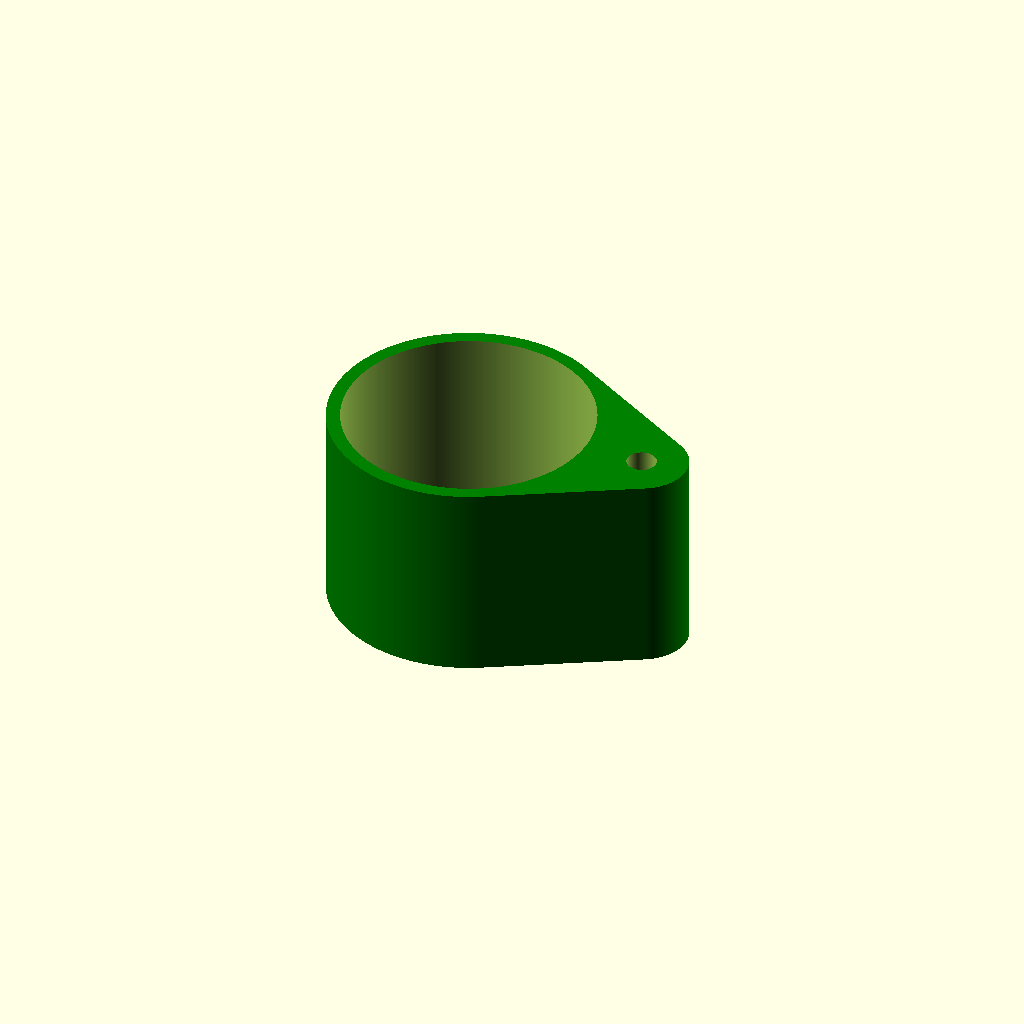
Cell 1 — every parameter at its default value.
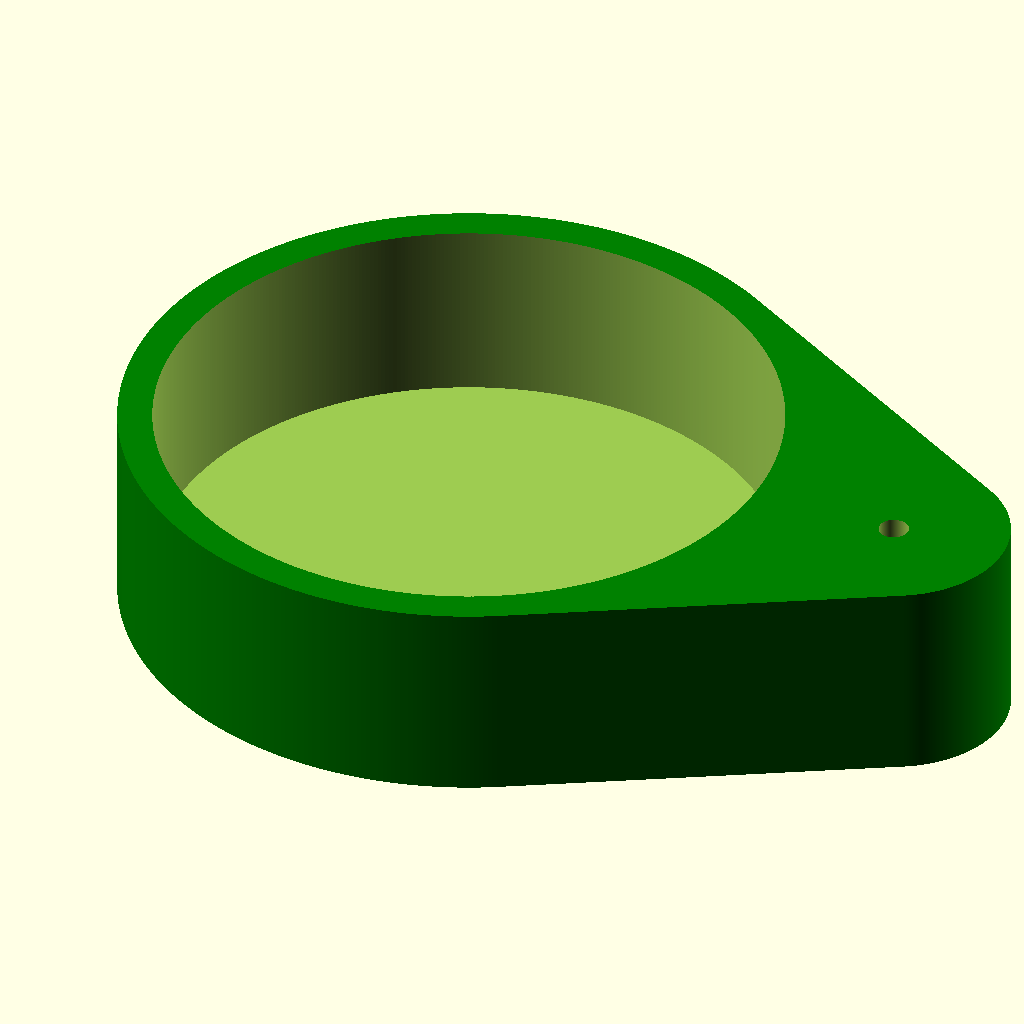
Cell 2: the same model with pot_radius = 150.
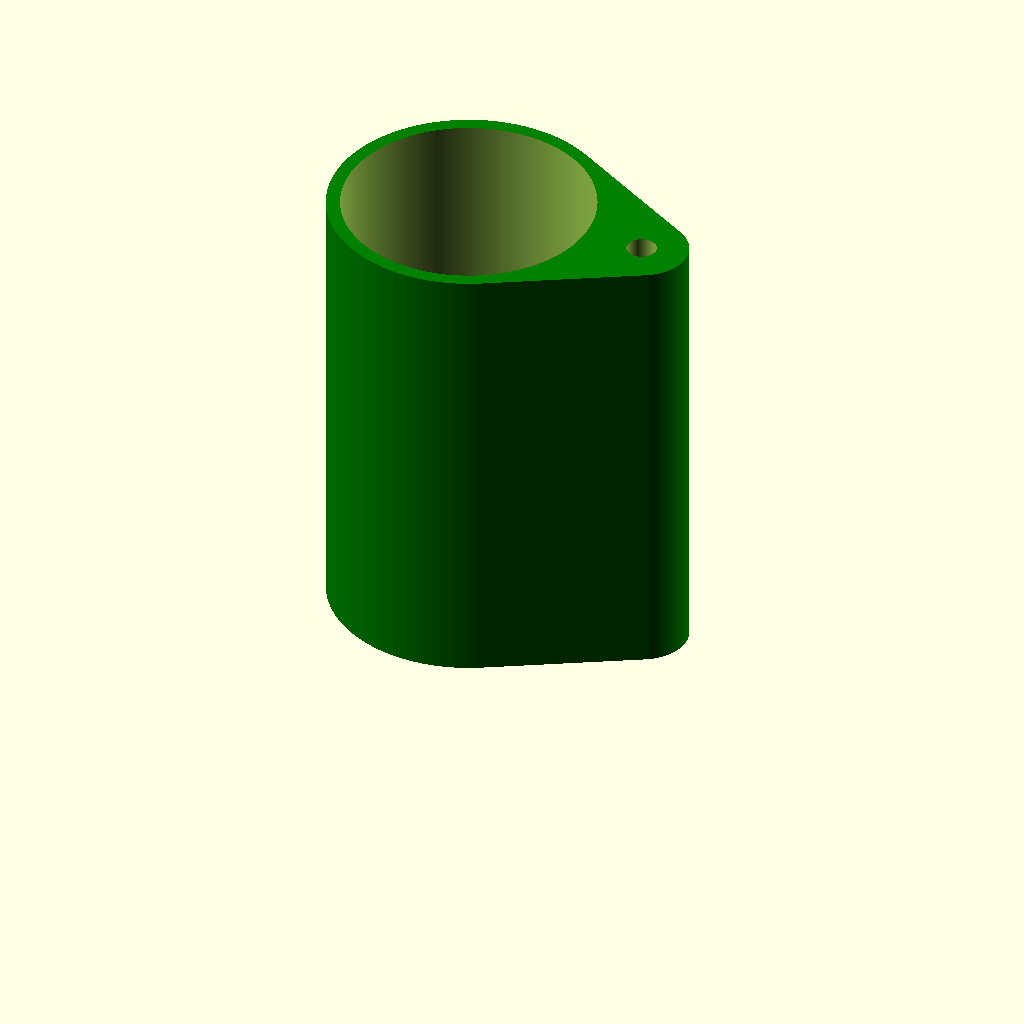
Cell 3: pot_depth = 200 (everything else at default).
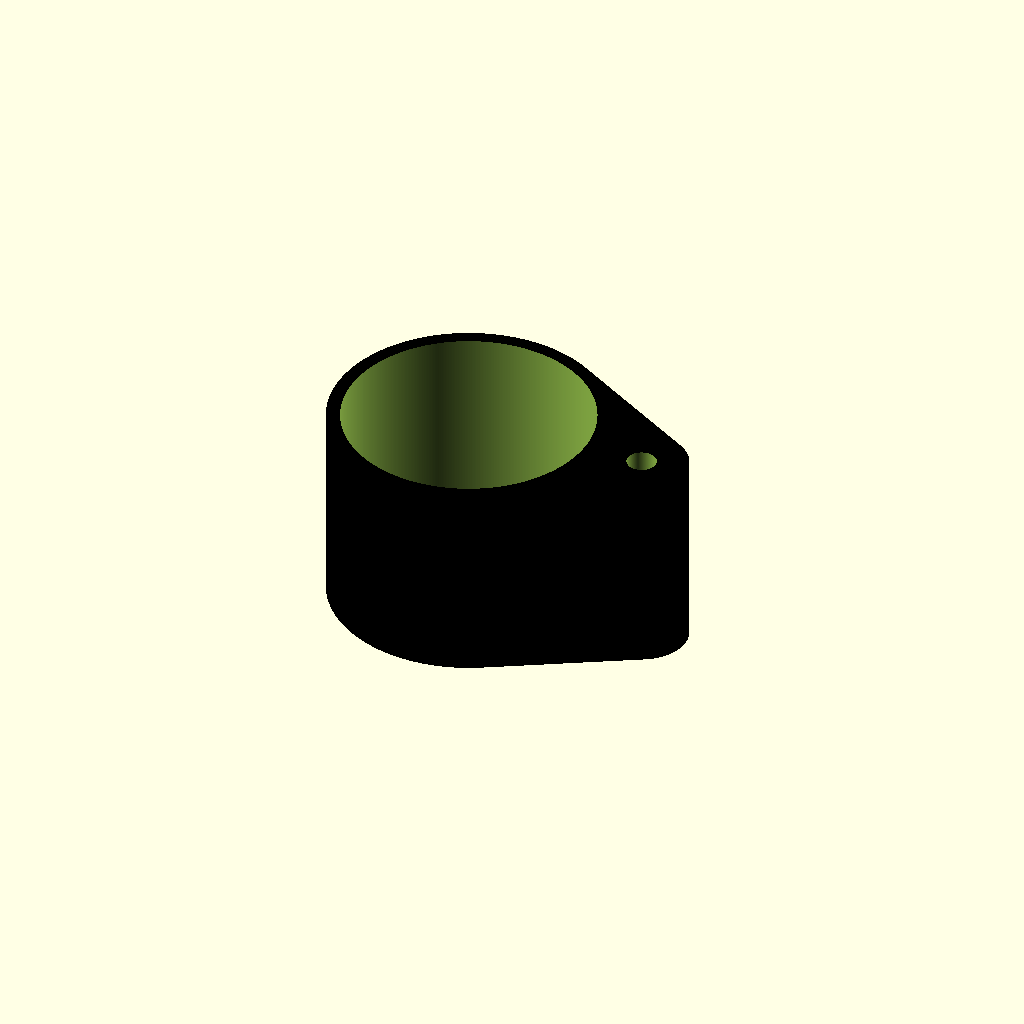
Cell 4 — color set to "black", the other parameters unchanged.
All cells are drawn from one camera (rotation 55°, 0°, 25°, orthographic, colour scheme Cornfield), so only the parameter changes between them.
OpenSCAD source file inputs/thingiverse/files/thing-448216/Flower-Pot---Light-Stand/Light-Stand-Flower-Pot-Customizer.scad:
/*[Global]*/

//The payload will be 10% less. In mm.
pot_radius=61; //[50:150]

//The payload will be 10% less. In mm.
pot_depth=89; //[50:200]

//In mm.
stand_hole_radius=6.5; //[5:20]

//What color do you wish to be?
color="green"; //[yellow:Yellow,green:Green,black:Black,white:White,blue:Blue,red:Red,pink:Pink,silver:Silver,gold:Gold]

/*[Hidden]*/

$fn=500;

difference(){
	color(color)
	shape();
	translate([0,0,pot_depth*0.1])
		cylinder(pot_depth,pot_radius*0.9,pot_radius*0.9);
	translate([pot_radius+(pot_radius/3),0,pot_depth*0.1])
		cylinder(pot_depth,stand_hole_radius,stand_hole_radius);
}

module shape(){
	hull(){
		linear_extrude(pot_depth){
			circle(pot_radius);
		}
		translate([pot_radius+(pot_radius/3),0,0])
			linear_extrude(pot_depth){
				circle(pot_radius/3);
			}
	}
}
Parameter table extracted from the source (name, type, default, range or options):
pot_radius: number, default 61, range 50 to 150
pot_depth: number, default 89, range 50 to 200
stand_hole_radius: number, default 6.5, range 5 to 20
color: string, default "green", options "yellow", "green", "black", "white", "blue", "red", "pink", "silver", "gold"
